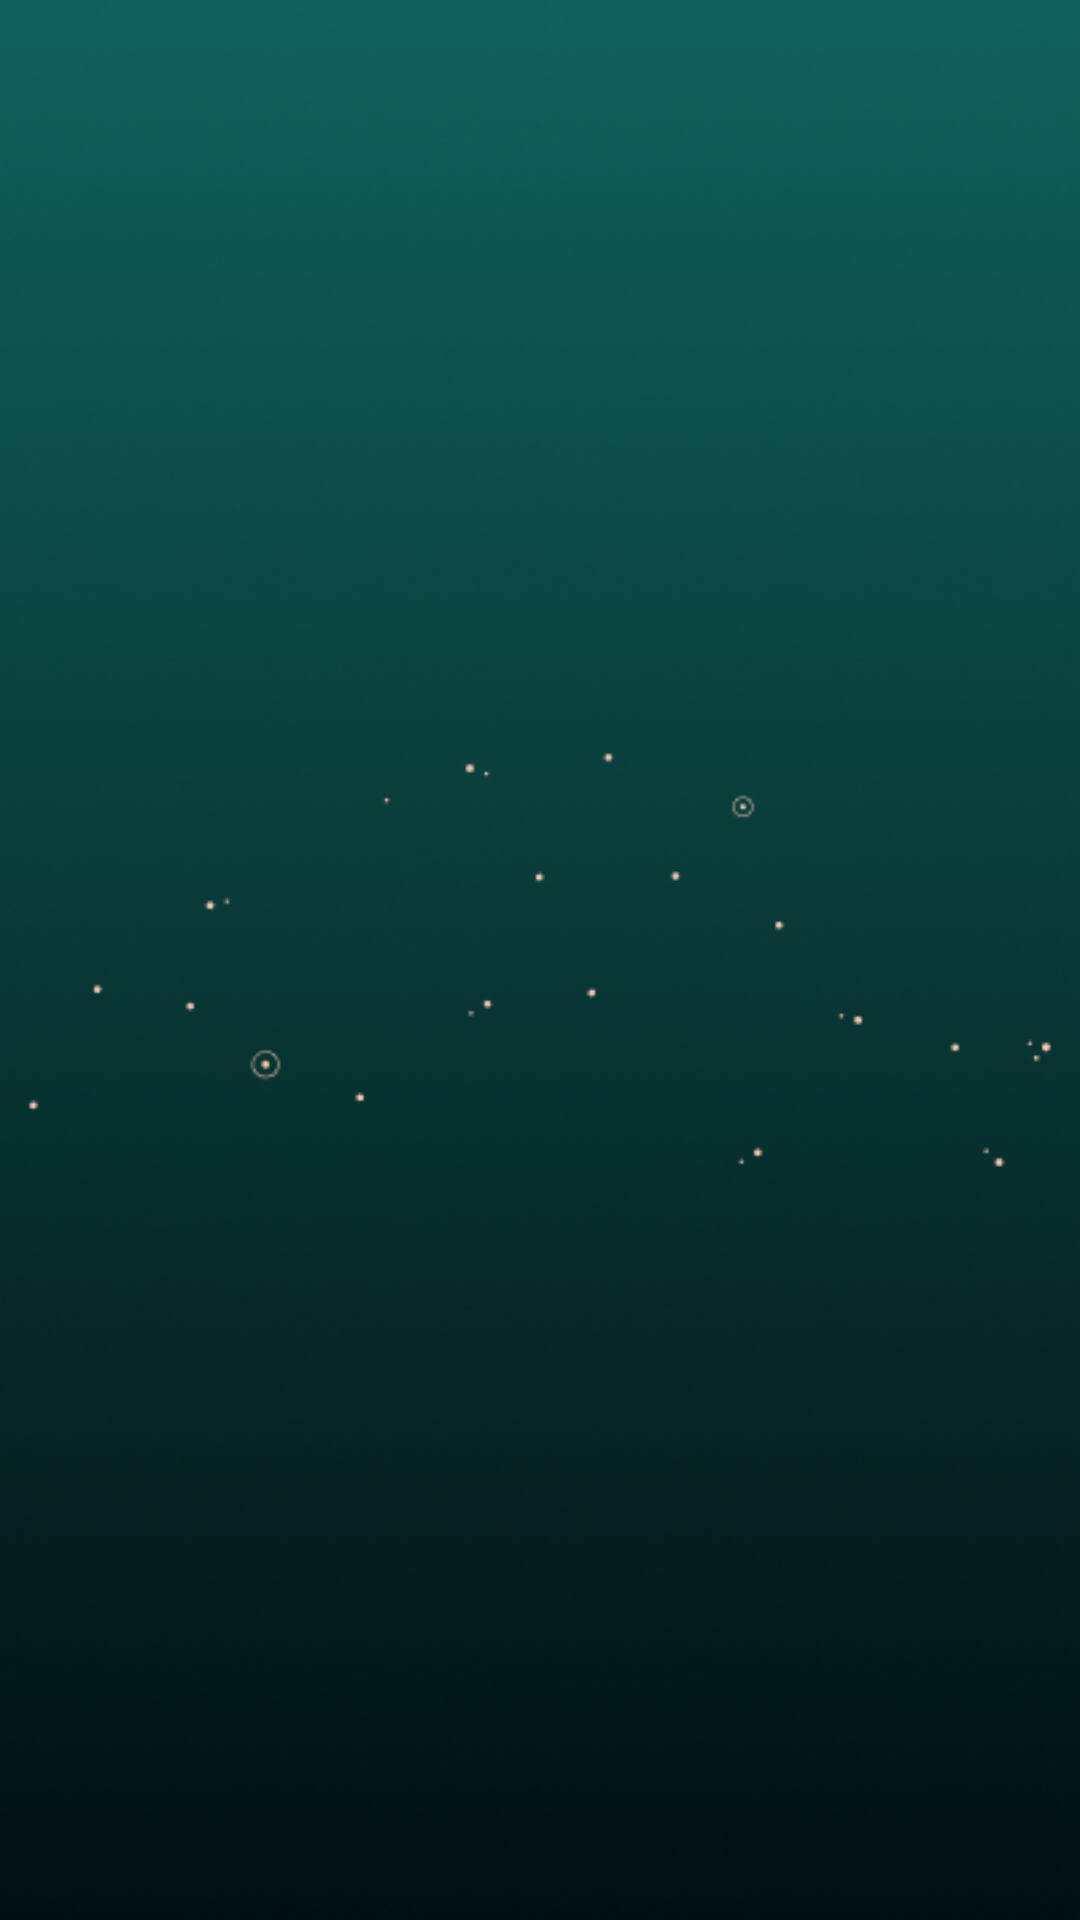

Layout XML and referenced resources for this Android screen:
<!-- AndroidManifest.xml: application theme Theme.Practice13_Shaidullin -->
<!-- res/layout/activity_splash_screen.xml -->
<?xml version="1.0" encoding="utf-8"?>
<android.support.constraint.ConstraintLayout xmlns:android="http://schemas.android.com/apk/res/android"
    xmlns:app="http://schemas.android.com/apk/res-auto"
    xmlns:tools="http://schemas.android.com/tools"
    android:layout_width="match_parent"
    android:layout_height="match_parent"
    tools:context=".SplashScreen"
    android:background="@drawable/splash_screen_bg">

    <ImageView
        android:layout_width="match_parent"
        android:layout_height="match_parent"
        android:src="@drawable/logo"/>



</android.support.constraint.ConstraintLayout>
<!-- resources referenced by this layout -->
<resources>
  <!-- drawable splash_screen_bg: png bitmap (drawable-v24, 160347 bytes) -->
  <style name="Theme.Practice13_Shaidullin" parent="Theme.AppCompat.Light.DarkActionBar">
          
          <item name="colorPrimary">@color/purple_500</item>
          <item name="colorPrimaryDark">@color/purple_700</item>
          <item name="colorAccent">@color/teal_200</item>
          
      </style>
  <!-- not gathered from this repository: default colours our renderer supplied (Android Studio template values) -->
  <color name="purple_500">#FF6200EE</color>
  <color name="purple_700">#FF3700B3</color>
  <color name="teal_200">#FF03DAC5</color>
</resources>
